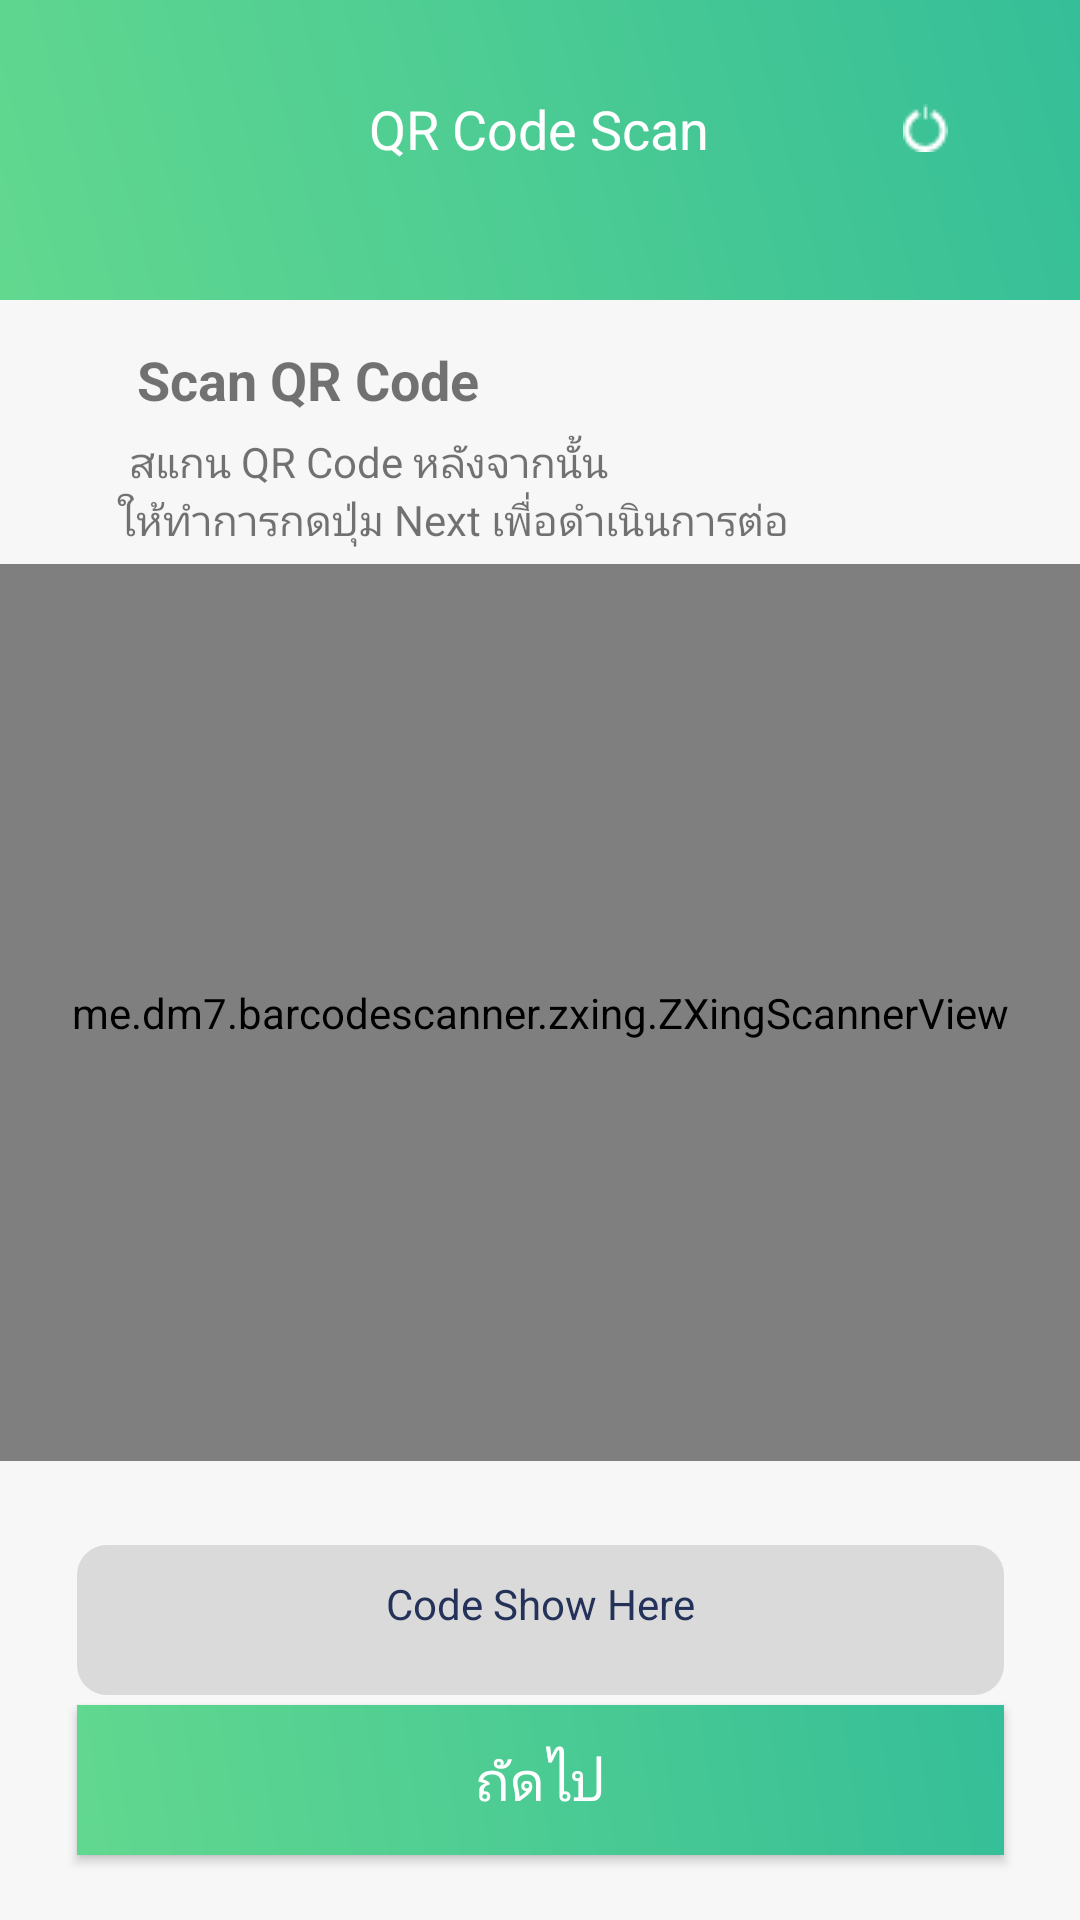

Here is an Android app screen rendered from its layout file. Give the layout XML and the strings, colors and styles it references.
<!-- AndroidManifest.xml: application theme AppTheme -->
<!-- res/layout/activity_main.xml -->
<?xml version="1.0" encoding="utf-8"?>
<androidx.constraintlayout.widget.ConstraintLayout xmlns:android="http://schemas.android.com/apk/res/android"
    xmlns:app="http://schemas.android.com/apk/res-auto"
    xmlns:tools="http://schemas.android.com/tools"
    android:layout_width="match_parent"
    android:layout_height="match_parent"
    android:background="#f7f7f7"
    tools:context=".MainActivity">

    <FrameLayout
        android:id="@+id/frameLayout2"
        android:layout_width="match_parent"
        android:layout_height="100dp"
        android:background="@drawable/gradient_bg"
        app:layout_constraintBottom_toTopOf="@+id/scanner"
        app:layout_constraintEnd_toEndOf="parent"
        app:layout_constraintHorizontal_bias="0.0"
        app:layout_constraintStart_toStartOf="parent"
        app:layout_constraintTop_toTopOf="parent"
        app:layout_constraintVertical_bias="0.0"/>

    <TextView
        android:id="@+id/textTitle"
        android:layout_width="wrap_content"
        android:layout_height="wrap_content"
        android:text="QR Code Scan"
        android:textColor="#fff"
        android:textSize="18sp"
        app:layout_constraintBottom_toBottomOf="parent"
        app:layout_constraintEnd_toEndOf="parent"
        app:layout_constraintHorizontal_bias="0.498"
        app:layout_constraintStart_toStartOf="parent"
        app:layout_constraintTop_toTopOf="parent"
        app:layout_constraintVertical_bias="0.05" />

    <EditText
        android:id="@+id/editText3"
        android:layout_width="40dp"
        android:layout_height="wrap_content"
        android:layout_marginBottom="116dp"
        android:background="@drawable/user_box"
        android:textColor="#fff"
        android:ems="10"
        android:inputType="textPersonName"
        app:layout_constraintBottom_toTopOf="@+id/scanner"
        app:layout_constraintEnd_toEndOf="parent"
        app:layout_constraintHorizontal_bias="0.498"
        app:layout_constraintStart_toStartOf="parent"
        app:layout_constraintTop_toBottomOf="@+id/textTitle"
        app:layout_constraintVertical_bias="0.294" />

    <ImageButton
        android:id="@+id/btnLogout"
        android:layout_width="21dp"
        android:layout_height="24dp"
        android:background="#00000000"
        app:layout_constraintBottom_toBottomOf="@+id/imageView"
        app:layout_constraintEnd_toEndOf="parent"
        app:layout_constraintHorizontal_bias="0.601"
        app:layout_constraintStart_toEndOf="@+id/textTitle"
        app:layout_constraintTop_toTopOf="@+id/textTitle"
        app:layout_constraintVertical_bias="0.0"
        app:srcCompat="@drawable/logout" />

    <TextView
        android:id="@+id/textView2"
        android:layout_width="wrap_content"
        android:layout_height="wrap_content"
        android:layout_marginBottom="20dp"
        android:text="Scan QR Code"
        android:textSize="18sp"
        android:textStyle="bold"
        app:layout_constraintBottom_toTopOf="@+id/scanner"
        app:layout_constraintEnd_toEndOf="parent"
        app:layout_constraintHorizontal_bias="0.185"
        app:layout_constraintStart_toStartOf="parent"
        app:layout_constraintTop_toBottomOf="@+id/frameLayout2"
        app:layout_constraintVertical_bias="0.325" />

    <TextView
        android:id="@+id/textView3"
        android:layout_width="wrap_content"
        android:layout_height="wrap_content"
        android:text="สแกน QR Code หลังจากนั้น"
        app:layout_constraintBottom_toTopOf="@+id/scanner"
        app:layout_constraintEnd_toEndOf="parent"
        app:layout_constraintHorizontal_bias="0.214"
        app:layout_constraintStart_toStartOf="parent"
        app:layout_constraintTop_toBottomOf="@+id/textView2"
        app:layout_constraintVertical_bias="0.19" />

    <TextView
        android:id="@+id/textView4"
        android:layout_width="wrap_content"
        android:layout_height="wrap_content"
        android:text="ให้ทำการกดปุ่ม Next เพื่อดำเนินการต่อ"
        app:layout_constraintBottom_toTopOf="@+id/scanner"
        app:layout_constraintEnd_toEndOf="parent"
        app:layout_constraintHorizontal_bias="0.286"
        app:layout_constraintStart_toStartOf="parent"
        app:layout_constraintTop_toBottomOf="@+id/textView3"
        app:layout_constraintVertical_bias="0.0" />

    <me.dm7.barcodescanner.zxing.ZXingScannerView
        android:id="@+id/scanner"
        android:layout_width="0dp"
        android:layout_height="299dp"
        app:layout_constraintBottom_toBottomOf="parent"
        app:layout_constraintEnd_toEndOf="parent"
        app:layout_constraintStart_toStartOf="parent"
        app:layout_constraintTop_toBottomOf="@+id/textTitle"
        app:layout_constraintVertical_bias="0.465">

    </me.dm7.barcodescanner.zxing.ZXingScannerView>

    <EditText
        android:id="@+id/txtResult"
        android:layout_width="309dp"
        android:layout_height="50dp"
        android:layout_marginTop="28dp"
        android:background="@drawable/inputtext"
        android:editable="false"
        android:ems="10"
        android:enabled="false"
        android:hint="Code Show Here"
        android:inputType="textPersonName"
        android:padding="10dp"
        android:textAlignment="center"
        android:textColor="#24325a"
        android:textColorHighlight="#24325A"
        android:textColorHint="#24325A"
        android:textSize="14sp"
        app:layout_constraintEnd_toEndOf="parent"
        app:layout_constraintStart_toStartOf="parent"
        app:layout_constraintTop_toBottomOf="@+id/scanner"
        android:gravity="center_horizontal" />

    <Button
        android:id="@+id/btnCheck"
        android:layout_width="309dp"
        android:layout_height="50dp"
        android:background="@drawable/button"
        android:text="ถัดไป"
        android:textColor="#fff"
        android:textSize="18sp"
        app:layout_constraintBottom_toBottomOf="parent"
        app:layout_constraintEnd_toEndOf="parent"
        app:layout_constraintStart_toStartOf="parent"
        app:layout_constraintTop_toBottomOf="@+id/txtResult"
        app:layout_constraintVertical_bias="0.137" />

</androidx.constraintlayout.widget.ConstraintLayout>
<!-- resources referenced by this layout -->
<resources>
  <!-- drawable button (drawable) -->
  <?xml version="1.0" encoding="utf-8"?>
  <shape xmlns:android="http://schemas.android.com/apk/res/android"
          android:shape="rectangle">
      <corners android:radius="0dp"/>
      <gradient
              android:startColor="#62d88f"
              android:endColor="#35be98"
              android:angle="45" />
  </shape>
  <!-- drawable gradient_bg (drawable) -->
  <?xml version="1.0" encoding="utf-8"?>
  <shape xmlns:android="http://schemas.android.com/apk/res/android"
      android:shape="rectangle">
      <gradient
          android:startColor="#62d88f"
          android:endColor="#35be98"
          android:angle="45" />
  </shape>
  <!-- drawable inputtext (drawable) -->
  <?xml version="1.0" encoding="utf-8"?>
  <selector xmlns:android="http://schemas.android.com/apk/res/android">
      <item>
          <shape android:shape="rectangle">
              <solid android:color="#DADADA"/>
              <corners android:radius="10dp"/>
          </shape>
      </item>
  
  </selector>
  <!-- drawable logout: png bitmap (drawable, 291 bytes) -->
  <!-- drawable user_box (drawable) -->
  <?xml version="1.0" encoding="utf-8"?>
  <shape xmlns:android="http://schemas.android.com/apk/res/android">
  
      
      <solid android:color="#00FFFFFF" />
  
      
      <stroke android:width="1dp" android:color="#007A7A7A" />
  
  </shape>
  <style name="AppTheme" parent="Theme.AppCompat.DayNight.NoActionBar">
          
          <item name="colorPrimary">#35be98</item>
          <item name="colorPrimaryDark">#35be98</item>
          <item name="colorAccent">@color/colorAccent</item>
      </style>
  <color name="colorAccent">#03DAC5</color>
</resources>
